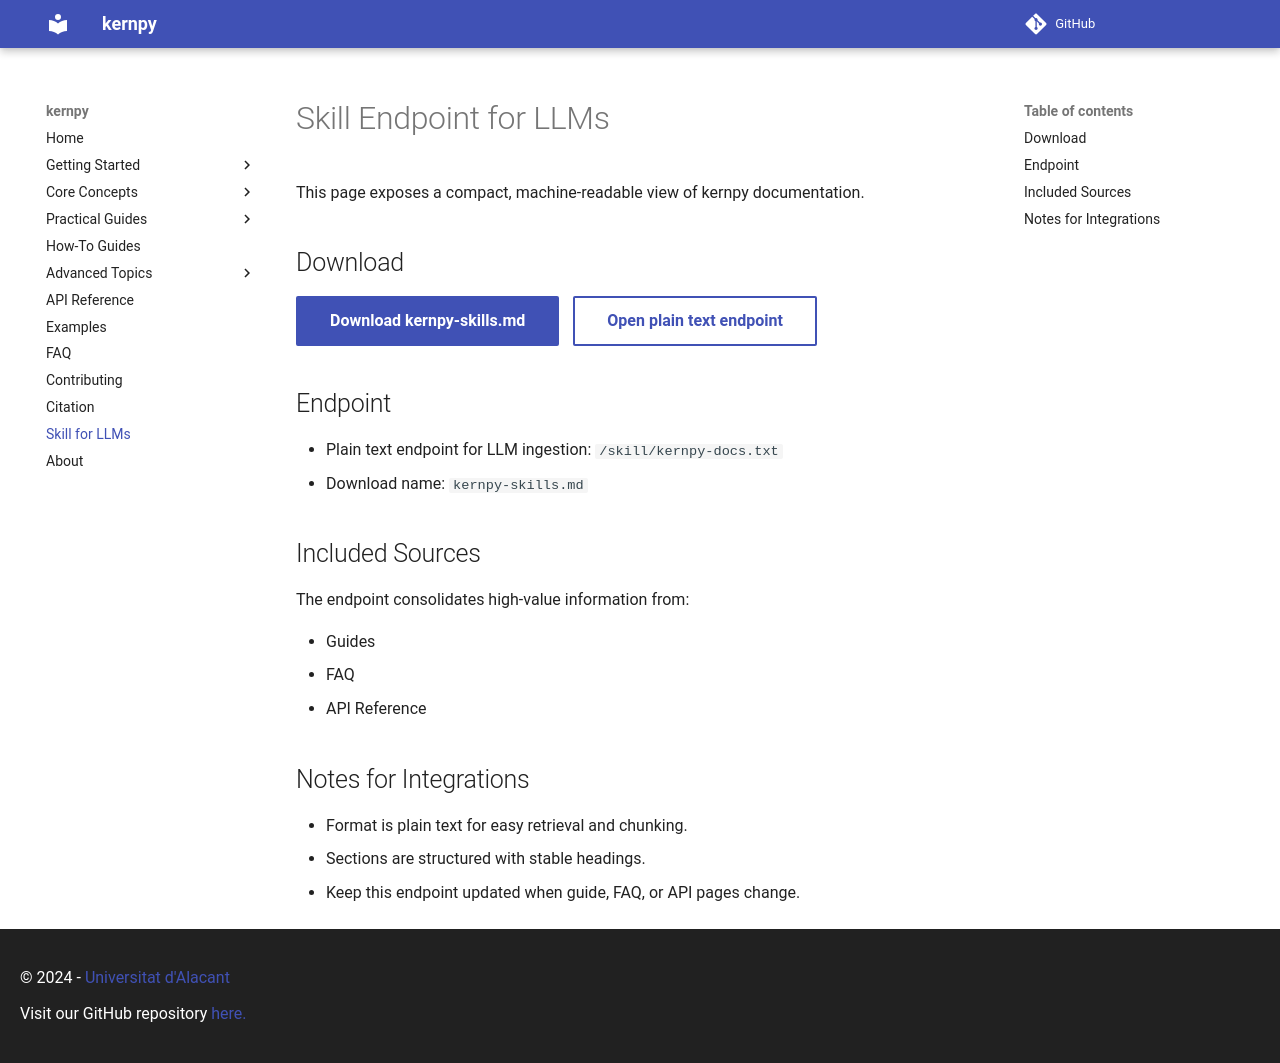

repository: OMR-PRAIG-UA-ES/kernpy · page: skill/index.html · generator: mkdocs

# Skill Endpoint for LLMs

This page exposes a compact, machine-readable view of kernpy documentation.

## Download


[Download kernpy-skills.md](skill/kernpy-docs.txt){:download="kernpy-skills.md" class="md-button md-button--primary"}
[Open plain text endpoint](skill/kernpy-docs.txt){:class="md-button" style="margin-left: 10px;"}

## Endpoint

- Plain text endpoint for LLM ingestion: `/skill/kernpy-docs.txt`
- Download name: `kernpy-skills.md`

## Included Sources

The endpoint consolidates high-value information from:

- Guides
- FAQ
- API Reference

## Notes for Integrations

- Format is plain text for easy retrieval and chunking.
- Sections are structured with stable headings.
- Keep this endpoint updated when guide, FAQ, or API pages change.
